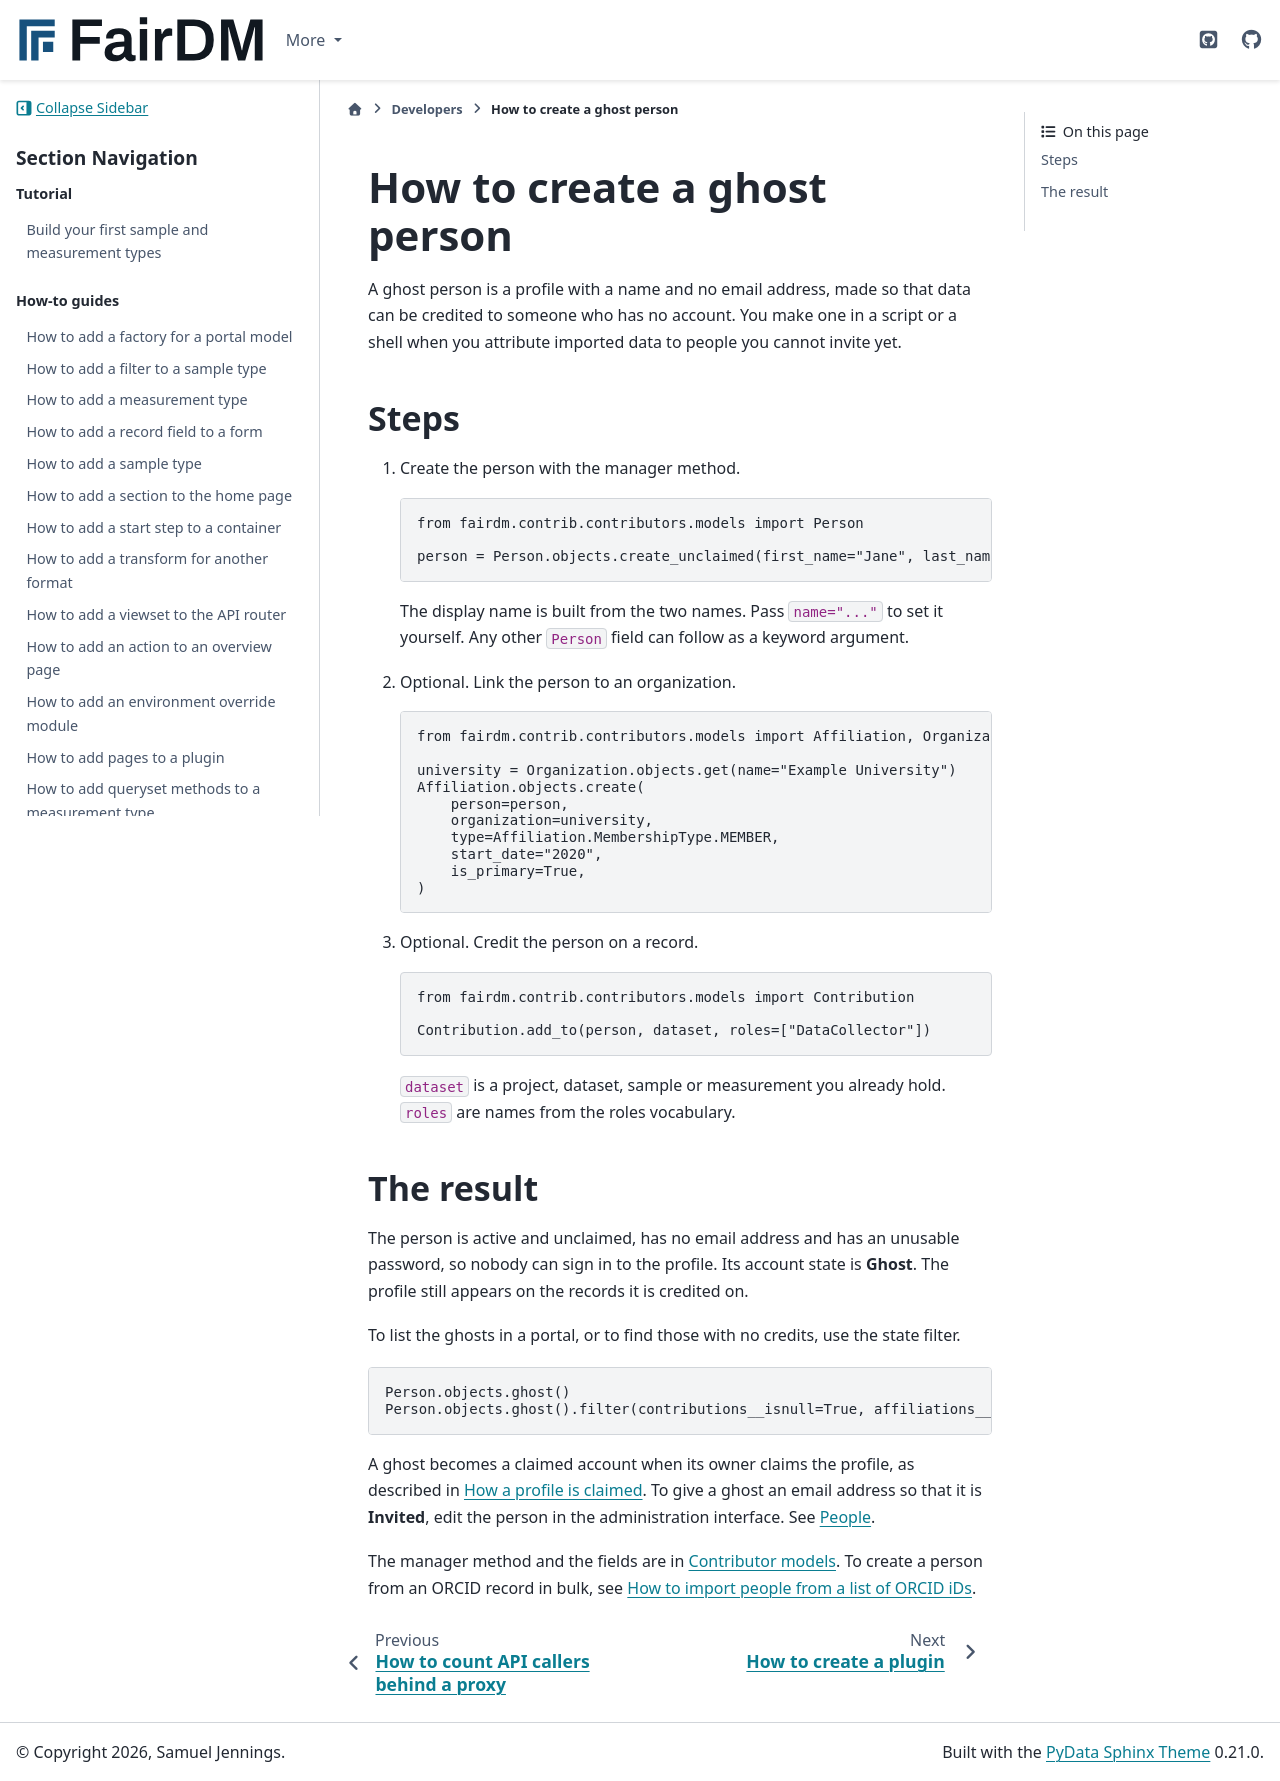

repository: FAIR-DM/fairdm · page: 0.6/developers/how-to/create-a-ghost-person.html · generator: sphinx

# How to create a ghost person

A ghost person is a profile with a name and no email address, made so that data can be credited to someone who has no account. You make one in a script or a shell when you attribute imported data to people you cannot invite yet.

## Steps

1. Create the person with the manager method.

   ```python
   from fairdm.contrib.contributors.models import Person

   person = Person.objects.create_unclaimed(first_name="Jane", last_name="Doe")
   ```

   The display name is built from the two names. Pass `name="..."` to set it yourself. Any other `Person` field can follow as a keyword argument.

2. Optional. Link the person to an organization.

   ```python
   from fairdm.contrib.contributors.models import Affiliation, Organization

   university = Organization.objects.get(name="Example University")
   Affiliation.objects.create(
       person=person,
       organization=university,
       type=Affiliation.MembershipType.MEMBER,
       start_date="2020",
       is_primary=True,
   )
   ```

3. Optional. Credit the person on a record.

   ```python
   from fairdm.contrib.contributors.models import Contribution

   Contribution.add_to(person, dataset, roles=["DataCollector"])
   ```

   `dataset` is a project, dataset, sample or measurement you already hold. `roles` are names from the roles vocabulary.

## The result

The person is active and unclaimed, has no email address and has an unusable password, so nobody can sign in to the profile. Its account state is **Ghost**. The profile still appears on the records it is credited on.

To list the ghosts in a portal, or to find those with no credits, use the state filter.

```python
Person.objects.ghost()
Person.objects.ghost().filter(contributions__isnull=True, affiliations__isnull=True)
```

A ghost becomes a claimed account when its owner claims the profile, as described in [How a profile is claimed](../../explanation/how-a-profile-is-claimed.md). To give a ghost an email address so that it is **Invited**, edit the person in the administration interface. See [People](../../administrators/reference/people.md).

The manager method and the fields are in [Contributor models](../reference/contributor-models.md). To create a person from an ORCID record in bulk, see [How to import people from a list of ORCID iDs](import-people-from-orcid.md).
